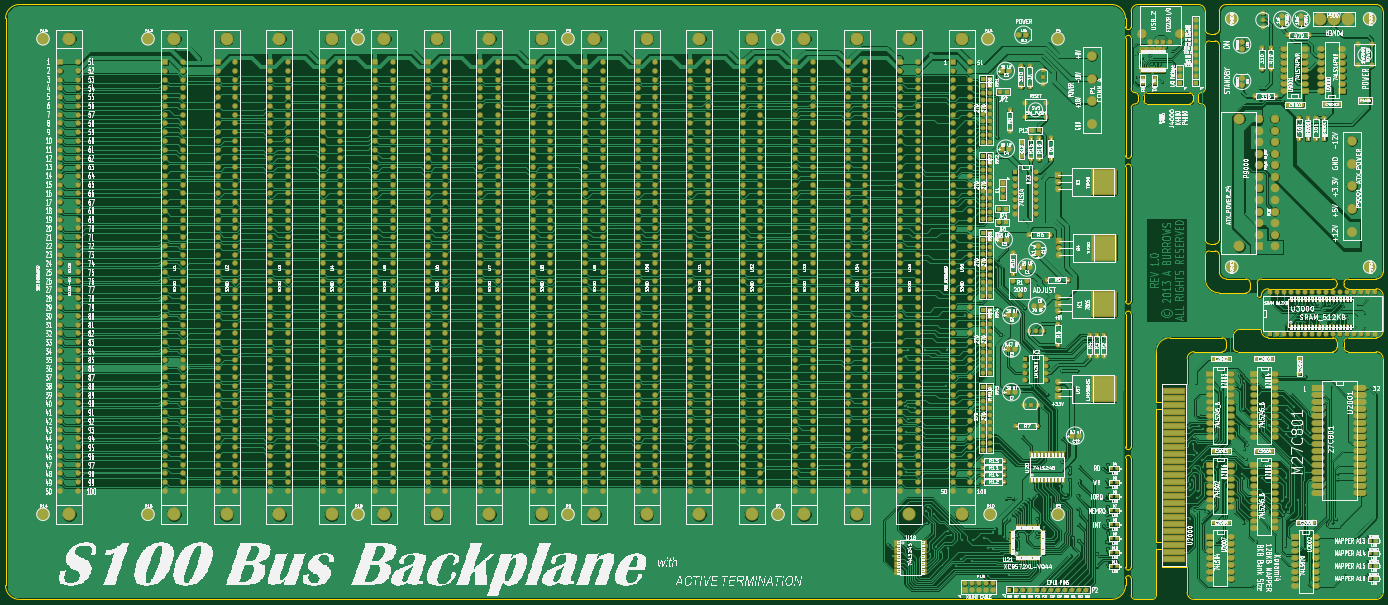
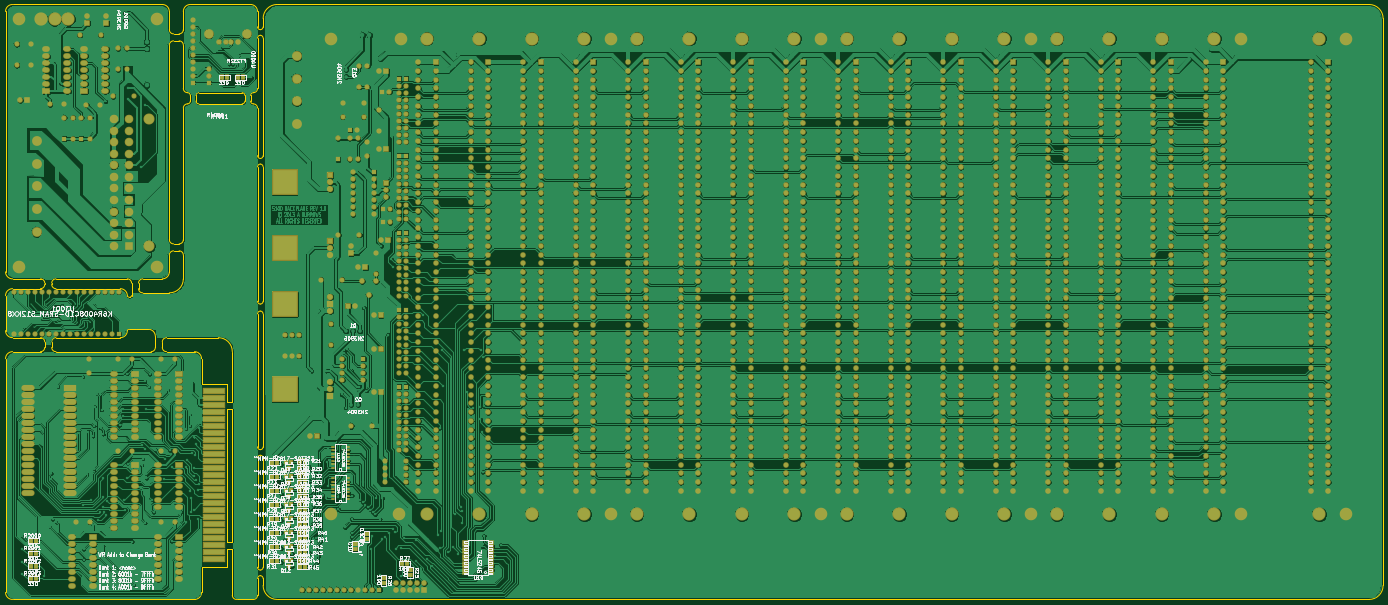
Circuit board: 8 layer files. Board 499.9 x 215.9 mm.
- bottom_mask: S100-Backplane-B_Mask.gbs (51081 bytes)
- bottom_silk: S100-Backplane-B_SilkS.gbo (160304 bytes)
- bottom_copper: S100-Backplane-Bottom.gbl (1740385 bytes)
- outline: S100-Backplane-Edge_Cuts.gbr (9354 bytes)
- top_mask: S100-Backplane-F_Mask.gts (52259 bytes)
- top_silk: S100-Backplane-F_SilkS.gto (3157780 bytes)
- top_copper: S100-Backplane-Top.gtl (1038115 bytes)
- drill: S100-Backplane.drl (45733 bytes)

=== bottom_mask: S100-Backplane-B_Mask.gbs (51081 bytes, source omitted) ===
=== bottom_silk: S100-Backplane-B_SilkS.gbo (160304 bytes, source omitted) ===
=== bottom_copper: S100-Backplane-Bottom.gbl (1740385 bytes, source omitted) ===
=== outline: S100-Backplane-Edge_Cuts.gbr (9354 bytes, source omitted) ===
=== top_mask: S100-Backplane-F_Mask.gts (52259 bytes, source omitted) ===
=== top_silk: S100-Backplane-F_SilkS.gto (3157780 bytes, source omitted) ===
=== top_copper: S100-Backplane-Top.gtl (1038115 bytes, source omitted) ===
=== drill: S100-Backplane.drl (45733 bytes, source omitted) ===
